8-way image classification set "images" from GitHub (mandeepsharma14/ai-product-quality-control-automation); label vocabulary: blister, crack, crooked corner, delamination, good, scratch, thick paint, thin paint.

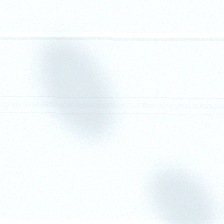
Label: thin paint

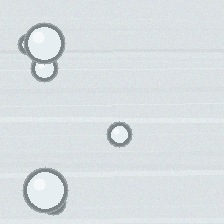
Label: blister

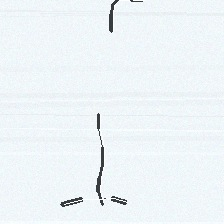
Label: crack

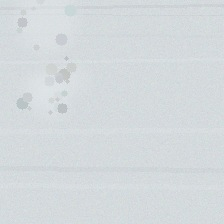
Label: thick paint

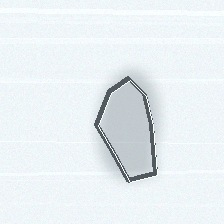
Label: delamination

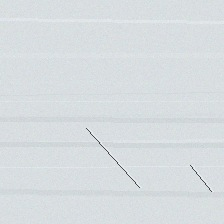
Label: scratch
